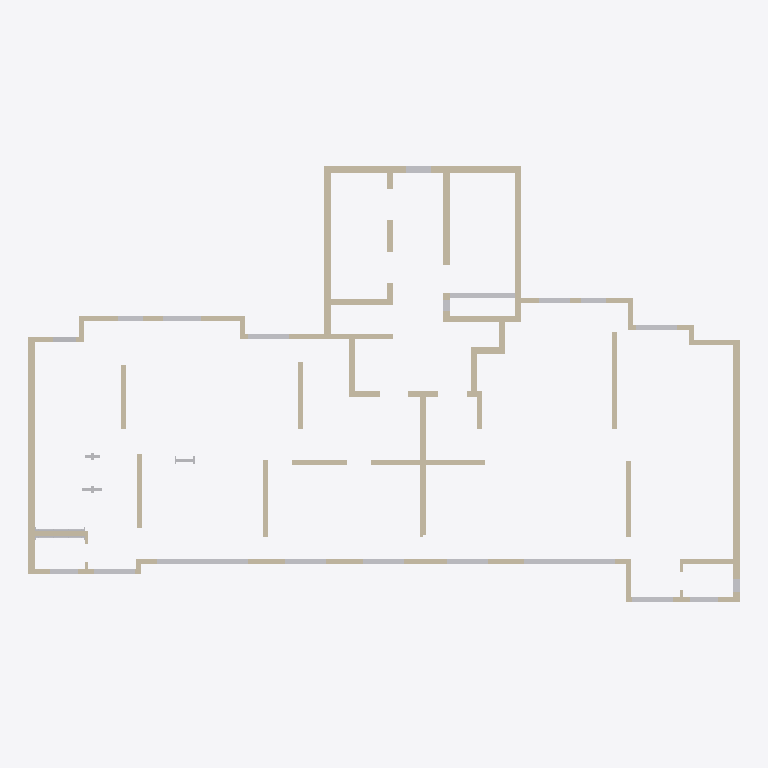
Plan cut of the same IFC building model at storey '레벨 1' (level 0.00 m, cut at 1.40 m), seen from above with north up, elements coloured by IFC class (only those large enough to see are counted): 66 walls (beige), 24 other elements (light grey). Cut surfaces are drawn darker.
Extent 28.4 m × 17.4 m × 2.8 m (x, y, z). Storeys (1): 레벨 1 at 0.00 m. Elements (122): 73 IfcWallStandardCase, 49 IfcBuildingElementProxy.

HEADER;
FILE_DESCRIPTION(('ViewDefinition [CoordinationView_V2.0]'),'2;1');
FILE_NAME('230331-01','2023-06-09T14:56:47+09:00',(''),(''),'ODA SDAI 22.12','23.0.11.19 - Exporter 23.0.11.19 - 대체 UI 23.0.11','');
FILE_SCHEMA(('IFC2X3'));
ENDSEC;
DATA;
#98=IFCPROJECT('1h3oKlimv6GBp8nKdifGgI',#20,'230331-01',$,$,'샘플현장','20230331',(#93),#90);
#110=IFCSITE('1h3oKlimv6GBp8nKdifGgG',#20,'Default',$,$,#109,$,$,.ELEMENT.,(37,33,59,529418),(126,58,40,678710),0.0,$,$);
#100=IFCBUILDING('1h3oKlimv6GBp8nKdifGgJ',#20,'',$,$,#16,$,'',.ELEMENT.,$,$,#99);
#103=IFCBUILDINGSTOREY('3Aw$FV5MbAufEo59pkoNgA',#20,'레벨 1',$,'레벨:8mm 헤드',#102,$,'레벨 1',.ELEMENT.,0.0);
#129=IFCWALLSTANDARDCASE('1po6f0wxj2AuXC7M5DzclN',#20,'기본 벽:Form - 250:323412',$,'기본 벽:Form - 250',#113,#128,'323412');
#166=IFCWALLSTANDARDCASE('1po6f0wxj2AuXC7M5DzclM',#20,'기본 벽:Form - 250:323413',$,'기본 벽:Form - 250',#154,#165,'323413');
#189=IFCWALLSTANDARDCASE('1po6f0wxj2AuXC7M5DzclL',#20,'기본 벽:Form - 250:323414',$,'기본 벽:Form - 250',#177,#188,'323414');
#212=IFCWALLSTANDARDCASE('1po6f0wxj2AuXC7M5DzclK',#20,'기본 벽:Form - 250:323415',$,'기본 벽:Form - 250',#200,#211,'323415');
#470=IFCWALLSTANDARDCASE('1po6f0wxj2AuXC7M5DzclW',#20,'기본 벽:Form - 250:323427',$,'기본 벽:Form - 250',#458,#469,'323427');
#263=IFCWALLSTANDARDCASE('1po6f0wxj2AuXC7M5DzclQ',#20,'기본 벽:Form - 250:323417',$,'기본 벽:Form - 250',#251,#262,'323417');
#286=IFCWALLSTANDARDCASE('1po6f0wxj2AuXC7M5DzclP',#20,'기본 벽:Form - 250:323418',$,'기본 벽:Form - 250',#274,#285,'323418');
#309=IFCWALLSTANDARDCASE('1po6f0wxj2AuXC7M5DzclO',#20,'기본 벽:Form - 250:323419',$,'기본 벽:Form - 250',#297,#308,'323419');
#493=IFCWALLSTANDARDCASE('1po6f0wxj2AuXC7M5Dzcld',#20,'기본 벽:Form - 200:323428',$,'기본 벽:Form - 200',#481,#492,'323428');
#235=IFCWALLSTANDARDCASE('1po6f0wxj2AuXC7M5DzclR',#20,'기본 벽:Form - 200:323416',$,'기본 벽:Form - 200',#223,#234,'323416');
#1860=IFCBUILDINGELEMENTPROXY('37jQ0w1f15hQS8viuoPRvv',#20,'BEAM3:W500H U300H 3630L 200W:1842176',$,'BEAM3:W500H U300H 3630L 200W',#1859,#1856,'1842176',$);
#2291=IFCBUILDINGELEMENTPROXY('3LUoszXcDAige5u9BYceJD',#20,'BEAM3:B495H U305H 3630L 200W0:1864278',$,'BEAM3:B495H U305H 3630L 200W0',#2290,#2287,'1864278',$);
#424=IFCWALLSTANDARDCASE('1po6f0wxj2AuXC7M5DzclY',#20,'기본 벽:Form - 250:323425',$,'기본 벽:Form - 250',#412,#423,'323425');
#355=IFCWALLSTANDARDCASE('1po6f0wxj2AuXC7M5DzclU',#20,'기본 벽:Form - 200:323421',$,'기본 벽:Form - 200',#343,#354,'323421');
#516=IFCWALLSTANDARDCASE('1po6f0wxj2AuXC7M5Dzclc',#20,'기본 벽:Form - 250:323429',$,'기본 벽:Form - 250',#504,#515,'323429');
#378=IFCWALLSTANDARDCASE('1po6f0wxj2AuXC7M5DzclT',#20,'기본 벽:Form - 200:323422',$,'기본 벽:Form - 200',#366,#377,'323422');
#332=IFCWALLSTANDARDCASE('1po6f0wxj2AuXC7M5DzclV',#20,'기본 벽:Form - 200:323420',$,'기본 벽:Form - 200',#320,#331,'323420');
#792=IFCWALLSTANDARDCASE('1po6f0wxj2AuXC7M5Dzclm',#20,'기본 벽:Form - 250:323443',$,'기본 벽:Form - 250',#780,#791,'323443');
#401=IFCWALLSTANDARDCASE('1po6f0wxj2AuXC7M5DzclZ',#20,'기본 벽:Form - 200:323424',$,'기본 벽:Form - 200',#389,#400,'323424');
#2571=IFCBUILDINGELEMENTPROXY('3LUoszXcDAige5u9BYceJb',#20,'BEAM3:B500H U500H 2600L 200W0:1864318',$,'BEAM3:B500H U500H 2600L 200W0',#2570,#2567,'1864318',$);
#447=IFCWALLSTANDARDCASE('1po6f0wxj2AuXC7M5DzclX',#20,'기본 벽:Form - 200:323426',$,'기본 벽:Form - 200',#435,#446,'323426');
#539=IFCWALLSTANDARDCASE('1po6f0wxj2AuXC7M5Dzclb',#20,'기본 벽:Form - 200:323430',$,'기본 벽:Form - 200',#527,#538,'323430');
#562=IFCWALLSTANDARDCASE('1po6f0wxj2AuXC7M5Dzcla',#20,'기본 벽:Form - 200:323431',$,'기본 벽:Form - 200',#550,#561,'323431');
#585=IFCWALLSTANDARDCASE('1po6f0wxj2AuXC7M5Dzclh',#20,'기본 벽:Form - 200:323432',$,'기본 벽:Form - 200',#573,#584,'323432');
#608=IFCWALLSTANDARDCASE('1po6f0wxj2AuXC7M5Dzclg',#20,'기본 벽:Form - 200:323433',$,'기본 벽:Form - 200',#596,#607,'323433');
#631=IFCWALLSTANDARDCASE('1po6f0wxj2AuXC7M5Dzclf',#20,'기본 벽:Form - 200:323434',$,'기본 벽:Form - 200',#619,#630,'323434');
#1694=IFCWALLSTANDARDCASE('1po6f0wxj2AuXC7M5Dzdpq',#20,'기본 벽:Form - 250:325751',$,'기본 벽:Form - 250',#1682,#1693,'325751');
#654=IFCWALLSTANDARDCASE('1po6f0wxj2AuXC7M5Dzcle',#20,'기본 벽:Form - 200:323435',$,'기본 벽:Form - 200',#642,#653,'323435');
#677=IFCWALLSTANDARDCASE('1po6f0wxj2AuXC7M5Dzcll',#20,'기본 벽:Form - 200:323436',$,'기본 벽:Form - 200',#665,#676,'323436');
#976=IFCWALLSTANDARDCASE('1po6f0wxj2AuXC7M5Dzcl$',#20,'기본 벽:Form - 200:323452',$,'기본 벽:Form - 200',#964,#975,'323452');
#1977=IFCBUILDINGELEMENTPROXY('3LUoszXcDAige5u9BYcfXS',#20,'BEAM3:B495H U305H 1620L 200W0:1863367',$,'BEAM3:B495H U305H 1620L 200W0',#1976,#1973,'1863367',$);
#2204=IFCBUILDINGELEMENTPROXY('3LUoszXcDAige5u9BYceJN',#20,'BEAM3:B495H U305H 1630L 200W0:1864268',$,'BEAM3:B495H U305H 1630L 200W0',#2203,#2200,'1864268',$);
#2222=IFCBUILDINGELEMENTPROXY('3LUoszXcDAige5u9BYceJL',#20,'BEAM3:B495H U305H 1630L 200W0:1864270',$,'BEAM3:B495H U305H 1630L 200W0',#2221,#2218,'1864270',$);
#2238=IFCBUILDINGELEMENTPROXY('3LUoszXcDAige5u9BYceJB',#20,'BEAM3:B495H U305H 1630L 200W0:1864272',$,'BEAM3:B495H U305H 1630L 200W0',#2237,#2234,'1864272',$);
#2254=IFCBUILDINGELEMENTPROXY('3LUoszXcDAige5u9BYceJ9',#20,'BEAM3:B495H U305H 1630L 200W0:1864274',$,'BEAM3:B495H U305H 1630L 200W0',#2253,#2250,'1864274',$);
#2309=IFCBUILDINGELEMENTPROXY('3LUoszXcDAige5u9BYceJ3',#20,'BEAM3:B495H U305H 1620L 200W0:1864280',$,'BEAM3:B495H U305H 1620L 200W0',#2308,#2305,'1864280',$);
#2325=IFCBUILDINGELEMENTPROXY('3LUoszXcDAige5u9BYceJ1',#20,'BEAM3:B495H U305H 1630L 200W0:1864282',$,'BEAM3:B495H U305H 1630L 200W0',#2324,#2321,'1864282',$);
#884=IFCWALLSTANDARDCASE('1po6f0wxj2AuXC7M5Dzclx',#20,'기본 벽:Form - 250:323448',$,'기본 벽:Form - 250',#872,#883,'323448');
#700=IFCWALLSTANDARDCASE('1po6f0wxj2AuXC7M5Dzclj',#20,'기본 벽:Form - 200:323438',$,'기본 벽:Form - 200',#688,#699,'323438');
#838=IFCWALLSTANDARDCASE('1po6f0wxj2AuXC7M5Dzcls',#20,'기본 벽:Form - 250:323445',$,'기본 벽:Form - 250',#826,#837,'323445');
#815=IFCWALLSTANDARDCASE('1po6f0wxj2AuXC7M5Dzclt',#20,'기본 벽:Form - 250:323444',$,'기본 벽:Form - 250',#803,#814,'323444');
#723=IFCWALLSTANDARDCASE('1po6f0wxj2AuXC7M5Dzcli',#20,'기본 벽:Form - 200:323439',$,'기본 벽:Form - 200',#711,#722,'323439');
#2417=IFCBUILDINGELEMENTPROXY('3LUoszXcDAige5u9BYceJ$',#20,'BEAM3:B490H U1310H 1530L 200W0:1864292',$,'BEAM3:B490H U1310H 1530L 200W0',#2416,#2413,'1864292',$);
#746=IFCWALLSTANDARDCASE('1po6f0wxj2AuXC7M5Dzclo',#20,'기본 벽:Form - 200:323441',$,'기본 벽:Form - 200',#734,#745,'323441');
#1791=IFCWALLSTANDARDCASE('2vxqAPPRTA0h39t2B2BvUz',#20,'기본 벽:Form - 200:743352',$,'기본 벽:Form - 200',#1779,#1790,'743352');
#769=IFCWALLSTANDARDCASE('1po6f0wxj2AuXC7M5Dzcln',#20,'기본 벽:Form - 200:323442',$,'기본 벽:Form - 200',#757,#768,'323442');
#2502=IFCBUILDINGELEMENTPROXY('3LUoszXcDAige5u9BYceJr',#20,'BEAM3:B565H U1245H 1020L 250W0:1864302',$,'BEAM3:B565H U1245H 1020L 250W0',#2501,#2498,'1864302',$);
#1717=IFCWALLSTANDARDCASE('1po6f0wxj2AuXC7M5Dzdpx',#20,'기본 벽:Form - 200:325752',$,'기본 벽:Form - 200',#1705,#1716,'325752');
#2126=IFCBUILDINGELEMENTPROXY('3LUoszXcDAige5u9BYceJV',#20,'BEAM3:B490H U1310H 1230L 200W0:1864260',$,'BEAM3:B490H U1310H 1230L 200W0',#2125,#2122,'1864260',$);
#861=IFCWALLSTANDARDCASE('1po6f0wxj2AuXC7M5Dzclr',#20,'기본 벽:Form - 250:323446',$,'기본 벽:Form - 250',#849,#860,'323446');
#2016=IFCBUILDINGELEMENTPROXY('3LUoszXcDAige5u9BYcfXG',#20,'BEAM3:B500H U150H 1120L 200W0:1863371',$,'BEAM3:B500H U150H 1120L 200W0',#2015,#2012,'1863371',$);
#2380=IFCBUILDINGELEMENTPROXY('3LUoszXcDAige5u9BYceJx',#20,'BEAM3:B500H U150H 1120L 200W0:1864288',$,'BEAM3:B500H U150H 1120L 200W0',#2379,#2376,'1864288',$);
#907=IFCWALLSTANDARDCASE('1po6f0wxj2AuXC7M5Dzclw',#20,'기본 벽:Form - 200:323449',$,'기본 벽:Form - 200',#895,#906,'323449');
#1938=IFCBUILDINGELEMENTPROXY('3LUoszXcDAige5u9BYcfXO',#20,'BEAM3:B700H U1310H 1020L 200W0:1863363',$,'BEAM3:B700H U1310H 1020L 200W0',#1937,#1934,'1863363',$);
#2089=IFCBUILDINGELEMENTPROXY('3LUoszXcDAige5u9BYceId',#20,'BEAM3:B700H U1310H 1020L 200W0:1864252',$,'BEAM3:B700H U1310H 1020L 200W0',#2088,#2085,'1864252',$);
#1899=IFCBUILDINGELEMENTPROXY('3LUoszXcDAige5u9BYcfWa',#20,'BEAM3:B695H U1705H 930L 200W0:1863359',$,'BEAM3:B695H U1705H 930L 200W0',#1898,#1895,'1863359',$);
#930=IFCWALLSTANDARDCASE('1po6f0wxj2AuXC7M5Dzclv',#20,'기본 벽:Form - 200:323450',$,'기본 벽:Form - 200',#918,#929,'323450');
#1344=IFCWALLSTANDARDCASE('1po6f0wxj2AuXC7M5DzciE',#20,'기본 벽:Form - 250:323469',$,'기본 벽:Form - 250',#1332,#1343,'323469');
#1114=IFCWALLSTANDARDCASE('1po6f0wxj2AuXC7M5Dzci0',#20,'기본 벽:Form - 200:323459',$,'기본 벽:Form - 200',#1102,#1113,'323459');
#999=IFCWALLSTANDARDCASE('1po6f0wxj2AuXC7M5Dzcl_',#20,'기본 벽:Form - 250:323453',$,'기본 벽:Form - 250',#987,#998,'323453');
#1298=IFCWALLSTANDARDCASE('1po6f0wxj2AuXC7M5Dzci8',#20,'기본 벽:Form - 250:323467',$,'기본 벽:Form - 250',#1286,#1297,'323467');
#2165=IFCBUILDINGELEMENTPROXY('3LUoszXcDAige5u9BYceJJ',#20,'BEAM3:B700H U1310H 520L 250W0:1864264',$,'BEAM3:B700H U1310H 520L 250W0',#2164,#2161,'1864264',$);
#953=IFCWALLSTANDARDCASE('1po6f0wxj2AuXC7M5Dzclu',#20,'기본 벽:Form - 200:323451',$,'기본 벽:Form - 200',#941,#952,'323451');
#1160=IFCWALLSTANDARDCASE('1po6f0wxj2AuXC7M5Dzci6',#20,'기본 벽:Form - 200:323461',$,'기본 벽:Form - 200',#1148,#1159,'323461');
#1740=IFCWALLSTANDARDCASE('1po6f0wxj2AuXC7M5Dzdmt',#20,'기본 벽:Form - 250:325812',$,'기본 벽:Form - 250',#1728,#1739,'325812');
#1183=IFCWALLSTANDARDCASE('1po6f0wxj2AuXC7M5Dzci5',#20,'기본 벽:Form - 200:323462',$,'기본 벽:Form - 200',#1171,#1182,'323462');
#1206=IFCWALLSTANDARDCASE('1po6f0wxj2AuXC7M5Dzci4',#20,'기본 벽:Form - 200:323463',$,'기본 벽:Form - 200',#1194,#1205,'323463');
#1068=IFCWALLSTANDARDCASE('1po6f0wxj2AuXC7M5Dzci2',#20,'기본 벽:Form - 200:323457',$,'기본 벽:Form - 200',#1056,#1067,'323457');
#1091=IFCWALLSTANDARDCASE('1po6f0wxj2AuXC7M5Dzci1',#20,'기본 벽:Form - 200:323458',$,'기본 벽:Form - 200',#1079,#1090,'323458');
#1229=IFCWALLSTANDARDCASE('1po6f0wxj2AuXC7M5DzciB',#20,'기본 벽:Form - 200:323464',$,'기본 벽:Form - 200',#1217,#1228,'323464');
#1648=IFCWALLSTANDARDCASE('1po6f0wxj2AuXC7M5DzdDv',#20,'기본 벽:Form - 250:325626',$,'기본 벽:Form - 250',#1636,#1647,'325626');
#2362=IFCBUILDINGELEMENTPROXY('3LUoszXcDAige5u9BYceJ5',#20,'BEAM3:B5H U320H 440L 250W0:1864286',$,'BEAM3:B5H U320H 440L 250W0',#2361,#2358,'1864286',$);
#1045=IFCWALLSTANDARDCASE('1po6f0wxj2AuXC7M5Dzci3',#20,'기본 벽:Form - 200:323456',$,'기본 벽:Form - 200',#1033,#1044,'323456');
#1022=IFCWALLSTANDARDCASE('1po6f0wxj2AuXC7M5Dzcly',#20,'기본 벽:Form - 200:323455',$,'기본 벽:Form - 200',#1010,#1021,'323455');
#1441=IFCWALLSTANDARDCASE('1po6f0wxj2AuXC7M5DzciG',#20,'기본 벽:Form - 200:323475',$,'기본 벽:Form - 200',#1429,#1440,'323475');
#1275=IFCWALLSTANDARDCASE('1po6f0wxj2AuXC7M5Dzci9',#20,'기본 벽:Form - 250:323466',$,'기본 벽:Form - 250',#1263,#1274,'323466');
#1418=IFCWALLSTANDARDCASE('1po6f0wxj2AuXC7M5DzciH',#20,'기본 벽:Form - 250:323474',$,'기본 벽:Form - 250',#1406,#1417,'323474');
#1137=IFCWALLSTANDARDCASE('1po6f0wxj2AuXC7M5Dzci7',#20,'기본 벽:Form - 200:323460',$,'기본 벽:Form - 200',#1125,#1136,'323460');
#1252=IFCWALLSTANDARDCASE('1po6f0wxj2AuXC7M5DzciA',#20,'기본 벽:Form - 200:323465',$,'기본 벽:Form - 200',#1240,#1251,'323465');
#1625=IFCWALLSTANDARDCASE('1po6f0wxj2AuXC7M5DzdFx',#20,'기본 벽:Form - 200:325496',$,'기본 벽:Form - 200',#1613,#1624,'325496');
#1321=IFCWALLSTANDARDCASE('1po6f0wxj2AuXC7M5DzciF',#20,'기본 벽:Form - 200:323468',$,'기본 벽:Form - 200',#1309,#1320,'323468');
#1671=IFCWALLSTANDARDCASE('1po6f0wxj2AuXC7M5Dzdpa',#20,'기본 벽:Form - 250:325735',$,'기본 벽:Form - 250',#1659,#1670,'325735');
#1464=IFCWALLSTANDARDCASE('1po6f0wxj2AuXC7M5DzciN',#20,'기본 벽:Form - 200:323476',$,'기본 벽:Form - 200',#1452,#1463,'323476');
#1487=IFCWALLSTANDARDCASE('1po6f0wxj2AuXC7M5DzciM',#20,'기본 벽:Form - 200:323477',$,'기본 벽:Form - 200',#1475,#1486,'323477');
#1510=IFCWALLSTANDARDCASE('1po6f0wxj2AuXC7M5DzciL',#20,'기본 벽:Form - 200:323478',$,'기본 벽:Form - 200',#1498,#1509,'323478');
#12737=IFCBUILDINGELEMENTPROXY('2gje_BQMfCyuZpbC8swm4H',#20,'W:W600*2450:2103090',$,'W:W600*2450',#12736,#12733,'2103090',$);
#15745=IFCBUILDINGELEMENTPROXY('2gje_BQMfCyuZpbC8swm4T',#20,'W:W600*2450:2103102',$,'W:W600*2450',#15744,#15741,'2103102',$);
#1579=IFCWALLSTANDARDCASE('1po6f0wxj2AuXC7M5DzciQ',#20,'기본 벽:Form - 200:323481',$,'기본 벽:Form - 200',#1567,#1578,'323481');
#12750=IFCBUILDINGELEMENTPROXY('2gje_BQMfCyuZpbC8swm4N',#20,'W:W600*2450:2103092',$,'W:W600*2450',#12749,#12746,'2103092',$);
#15757=IFCBUILDINGELEMENTPROXY('2gje_BQMfCyuZpbC8swm5Z',#20,'W:W600*2450:2103104',$,'W:W600*2450',#15756,#15753,'2103104',$);
ENDSEC;
